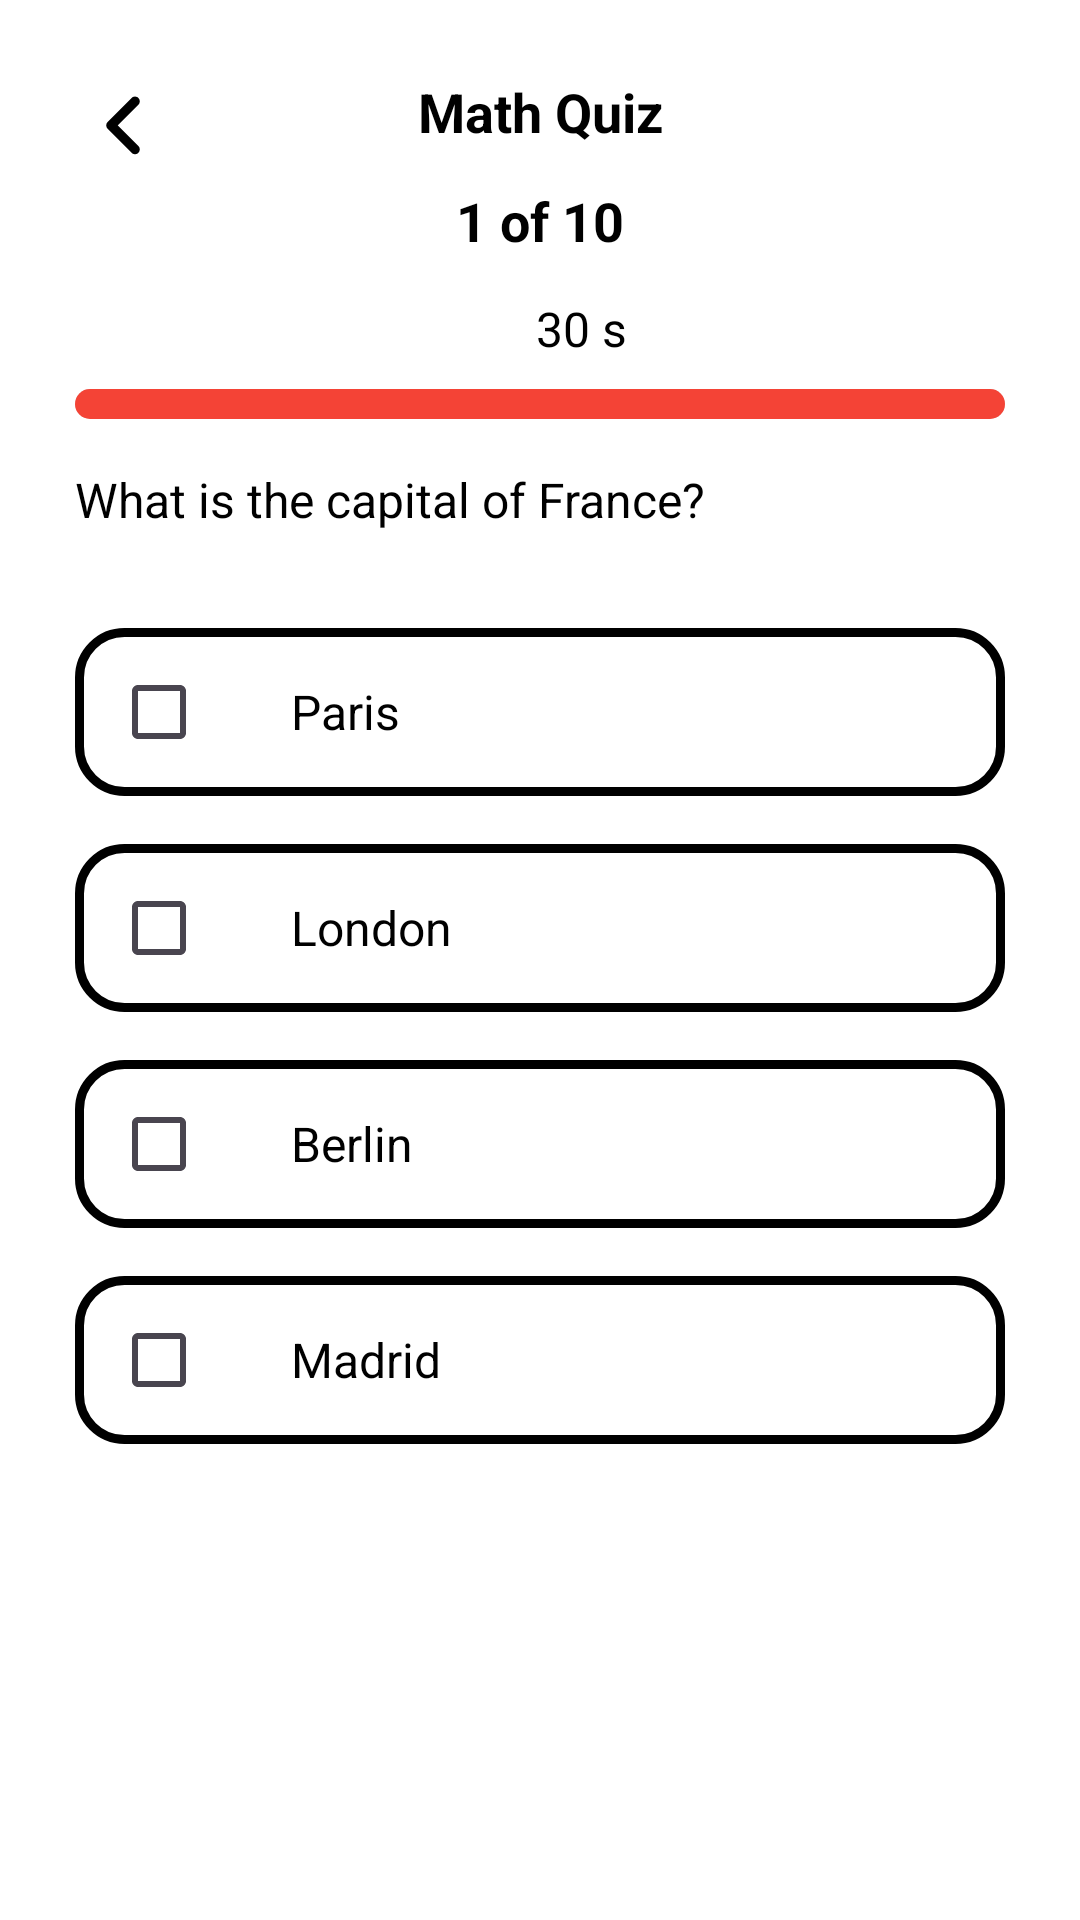

Write the Android layout XML for this screen, with the resource values it uses.
<!-- AndroidManifest.xml: application theme Theme.Quizupsignup -->
<!-- res/layout/activity_quiz_page.xml -->
<?xml version="1.0" encoding="utf-8"?>
<LinearLayout xmlns:android="http://schemas.android.com/apk/res/android"
    xmlns:app="http://schemas.android.com/apk/res-auto"
    xmlns:tools="http://schemas.android.com/tools"
    android:layout_width="match_parent"
    android:layout_height="match_parent"
    android:orientation="vertical"
    android:background="@color/white"
    android:id="@+id/quiz_page"
    tools:context=".quiz_page"
    android:paddingTop="25dp"
    android:paddingBottom="25dp">

    <RelativeLayout
        android:layout_width="match_parent"
        android:layout_height="wrap_content"
        android:layout_marginHorizontal="25dp">

        <ImageView
            android:id="@+id/btn_back"
            android:layout_width="32dp"
            android:layout_height="32dp"
            android:src="@drawable/ic_back"
            android:contentDescription="Back"
            android:clickable="true"
            android:focusable="true"/>

        <TextView
            android:id="@+id/tv_quiz_title"
            android:layout_width="match_parent"
            android:layout_height="wrap_content"
            android:text="Math Quiz"
            android:textSize="18sp"
            android:textStyle="bold"
            android:gravity="center"
            android:layout_marginBottom="12dp"
            android:textColor="@android:color/black"/>
    </RelativeLayout>

    <TextView
        android:id="@+id/tv_quiz_status"
        android:layout_width="match_parent"
        android:layout_height="wrap_content"
        android:text="1 of 10"
        android:textSize="18sp"
        android:textStyle="bold"
        android:gravity="center"
        android:layout_marginBottom="12dp"
        android:layout_marginHorizontal="25dp"
        android:textColor="@android:color/black"/>

    <LinearLayout
        android:layout_width="match_parent"
        android:layout_height="wrap_content"
        android:orientation="vertical"
        android:gravity="center_horizontal"
        android:layout_marginBottom="16dp"
        android:layout_marginHorizontal="25dp">

        <LinearLayout
            android:layout_width="wrap_content"
            android:layout_height="wrap_content"
            android:orientation="horizontal"
            android:gravity="center">

            <ImageView
                android:id="@+id/ic_timer"
                android:layout_width="24dp"
                android:layout_height="24dp"
                android:src="@drawable/clock_icon"
                android:contentDescription="Timer"/>

            <TextView
                android:id="@+id/tv_timer"
                android:layout_width="wrap_content"
                android:layout_height="wrap_content"
                android:text="30 s"
                style="@style/normal_size"
                android:textColor="@android:color/black"
                android:layout_marginStart="4dp"/>
        </LinearLayout>

        <ProgressBar
            android:id="@+id/progressBar_timer"
            style="@android:style/Widget.ProgressBar.Horizontal"
            android:layout_width="match_parent"
            android:layout_height="10dp"
            android:progress="100"
            android:max="100"
            android:progressDrawable="@drawable/custom_progress"
            android:layout_marginTop="8dp"/>
    </LinearLayout>

    <TextView
        android:id="@+id/tv_question"
        android:layout_width="match_parent"
        android:layout_height="wrap_content"
        android:text="What is the capital of France?"
        android:textSize="16sp"
        android:layout_marginBottom="24dp"
        android:layout_marginHorizontal="25dp"
        android:textColor="@android:color/black"/>

    <LinearLayout
        android:id="@+id/options_layout"
        android:layout_width="match_parent"
        android:layout_height="wrap_content"
        android:orientation="vertical"
        android:gravity="center_horizontal"
        android:layout_marginHorizontal="25dp">

        <LinearLayout
            android:id="@+id/option1"
            android:layout_width="match_parent"
            android:layout_height="56dp"
            android:orientation="horizontal"
            android:gravity="center_vertical"
            android:paddingHorizontal="12dp"
            android:background="@drawable/option_shape"
            android:layout_marginVertical="8dp">

            <CheckBox
                android:id="@+id/cb_option1"
                android:layout_width="wrap_content"
                android:layout_height="wrap_content"
                android:focusable="false"
                android:focusableInTouchMode="false"/>

            <TextView
                android:id="@+id/tv_option1"
                android:layout_width="wrap_content"
                android:layout_height="wrap_content"
                android:text="Paris"
                android:textSize="16sp"
                android:textColor="@android:color/black"
                android:layout_marginStart="12dp"/>
        </LinearLayout>

        <LinearLayout
            android:id="@+id/option2"
            android:layout_width="match_parent"
            android:layout_height="56dp"
            android:orientation="horizontal"
            android:gravity="center_vertical"
            android:paddingHorizontal="12dp"
            android:background="@drawable/option_shape"
            android:layout_marginVertical="8dp">

            <CheckBox
                android:id="@+id/cb_option2"
                android:layout_width="wrap_content"
                android:layout_height="wrap_content"
                android:focusable="false"
                android:focusableInTouchMode="false"/>

            <TextView
                android:id="@+id/tv_option2"
                android:layout_width="wrap_content"
                android:layout_height="wrap_content"
                android:text="London"
                android:textSize="16sp"
                android:textColor="@android:color/black"
                android:layout_marginStart="12dp"/>
        </LinearLayout>

        <LinearLayout
            android:id="@+id/option3"
            android:layout_width="match_parent"
            android:layout_height="56dp"
            android:orientation="horizontal"
            android:gravity="center_vertical"
            android:paddingHorizontal="12dp"
            android:background="@drawable/option_shape"
            android:layout_marginVertical="8dp">

            <CheckBox
                android:id="@+id/cb_option3"
                android:layout_width="wrap_content"
                android:layout_height="wrap_content"
                android:focusable="false"
                android:focusableInTouchMode="false"/>

            <TextView
                android:id="@+id/tv_option3"
                android:layout_width="wrap_content"
                android:layout_height="wrap_content"
                android:text="Berlin"
                android:textSize="16sp"
                android:textColor="@android:color/black"
                android:layout_marginStart="12dp"/>
        </LinearLayout>

        <LinearLayout
            android:id="@+id/option4"
            android:layout_width="match_parent"
            android:layout_height="56dp"
            android:orientation="horizontal"
            android:gravity="center_vertical"
            android:paddingHorizontal="12dp"
            android:background="@drawable/option_shape"
            android:layout_marginVertical="8dp">

            <CheckBox
                android:id="@+id/cb_option4"
                android:layout_width="wrap_content"
                android:layout_height="wrap_content"
                android:focusable="false"
                android:focusableInTouchMode="false"/>

            <TextView
                android:id="@+id/tv_option4"
                android:layout_width="wrap_content"
                android:layout_height="wrap_content"
                android:text="Madrid"
                android:textSize="16sp"
                android:textColor="@android:color/black"
                android:layout_marginStart="12dp"/>
        </LinearLayout>
    </LinearLayout>

    <androidx.appcompat.widget.AppCompatButton
        android:id="@+id/btn_submit"
        android:layout_width="wrap_content"
        android:layout_height="wrap_content"
        android:paddingHorizontal="40dp"
        android:text="Submit"
        android:textAllCaps="false"
        android:textSize="16sp"
        android:textStyle="bold"
        android:textColor="@android:color/white"
        android:background="@drawable/green_gradient"
        android:layout_marginTop="24dp"
        android:paddingVertical="12dp"
        android:elevation="8dp"
        android:layout_gravity="center_horizontal"
        android:layout_marginHorizontal="25dp"/>
</LinearLayout>
<!-- resources referenced by this layout -->
<resources>
  <color name="white">#FFFFFFFF</color>
  <!-- drawable custom_progress (drawable) -->
  <?xml version="1.0" encoding="utf-8"?>
  <layer-list xmlns:android="http://schemas.android.com/apk/res/android">
  
      
      <item android:id="@android:id/background">
          <shape android:shape="rectangle">
              <corners android:radius="8dp"/>
              <solid android:color="#E0E0E0"/> 
          </shape>
      </item>
  
      
      <item android:id="@android:id/secondaryProgress">
          <clip>
              <shape android:shape="rectangle">
                  <corners android:radius="8dp"/>
                  <solid android:color="#BDBDBD"/> 
              </shape>
          </clip>
      </item>
  
      
      <item android:id="@android:id/progress">
          <clip>
              <shape android:shape="rectangle">
                  <corners android:radius="8dp"/>
                  <solid android:color="#F44336"/> 
              </shape>
          </clip>
      </item>
  
  </layer-list>
  <!-- drawable ic_back (drawable) -->
  <vector xmlns:android="http://schemas.android.com/apk/res/android" android:height="64dp" android:viewportHeight="640" android:viewportWidth="640" android:width="64dp">
        
      <path android:fillColor="#FF000000" android:pathData="m217.35,313.35c-12.5,12.5 -12.5,32.8 0,45.3l160,160c12.5,12.5 32.8,12.5 45.3,0 12.5,-12.5 12.5,-32.8 0,-45.3l-137.4,-137.4 137.3,-137.4c12.5,-12.5 12.5,-32.8 0,-45.3 -12.5,-12.5 -32.8,-12.5 -45.3,0l-160,160z"/>
      
  </vector>
  <!-- drawable option_shape (drawable) -->
  <?xml version="1.0" encoding="utf-8"?>
  <shape xmlns:android="http://schemas.android.com/apk/res/android"
      android:shape="rectangle">
      <corners android:radius="15dp"/>
      <solid android:color="@color/card_white"/>
      <stroke android:color="@color/black"
          android:width="3dp"/>
  
  </shape>
  <style name="normal_size">
          <item name="android:textSize">16sp</item>
      </style>
  <style name="Theme.Quizupsignup" parent="Base.Theme.Quizupsignup" />
  <color name="card_white">#FFFFFF</color>
  <color name="black">#FF000000</color>
  <style name="Base.Theme.Quizupsignup" parent="Theme.Material3.DayNight.NoActionBar">
          
          
      </style>
</resources>
